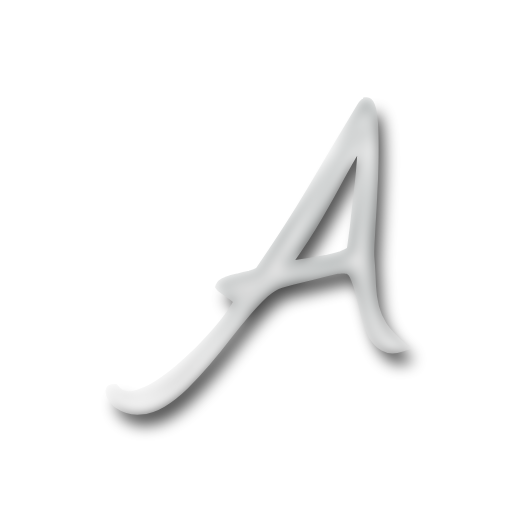
t = 0.00 s
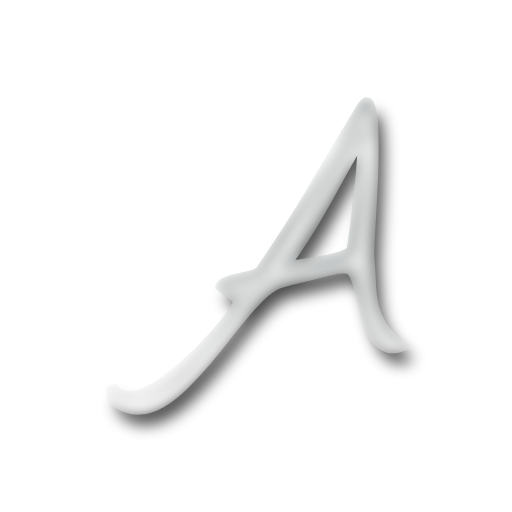
t = 0.63 s
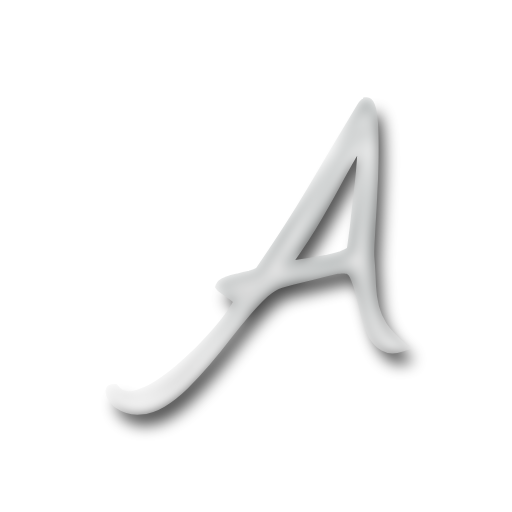
t = 1.88 s
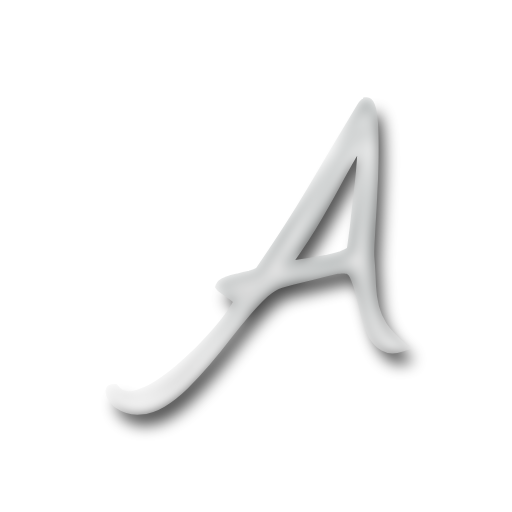
t = 2.50 s
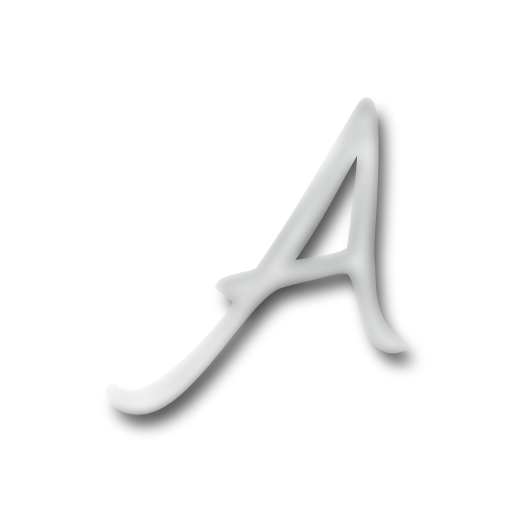
t = 3.13 s
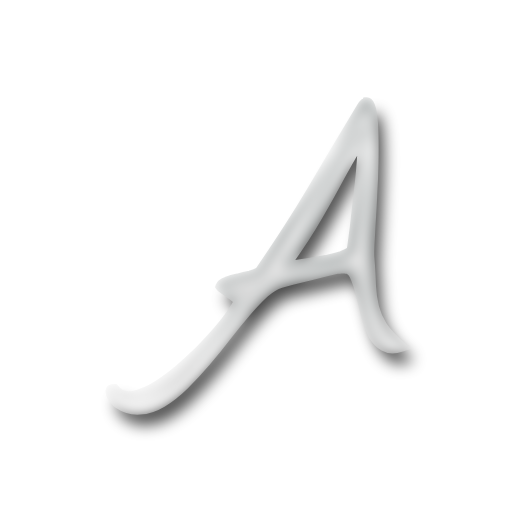
t = 4.38 s

The animated SVG that drew these frames (rendered in a browser with its animation timeline set to each time). Animation: 1 SMIL element (animate=1); one cycle of 5.00 s, repeats indefinitely.

<?xml version="1.0" encoding="utf-8"?>
<svg version="1.1" xmlns:cc="http://creativecommons.org/ns#" xmlns:dc="http://purl.org/dc/elements/1.1/" xmlns:rdf="http://www.w3.org/1999/02/22-rdf-syntax-ns#" xmlns="http://www.w3.org/2000/svg" xmlns:xlink="http://www.w3.org/1999/xlink" x="0px" y="0px" viewBox="0 0 200 200" xml:space="preserve">
<defs>
    <linearGradient id="gradient1" x1="0%" y1="0%" x2="0" y2="100%">
      <stop offset="0%" stop-color="#ffffff" />
      <stop offset="16%" stop-color="#b4b8b8" />
      <stop offset="43%" stop-color="#f3f3f3" />
      <stop offset="87%" stop-color="#bababa" />
      <stop offset="100%" stop-color="#ffffff" />
    </linearGradient>
	<linearGradient id="gradient2" x1="0%" y1="0%" x2="0%" y2="100%">
      <stop offset="0%" stop-color="#b4b8b8" />
      
      <stop offset="16%" stop-color="#eceded" />
	  <stop offset="43%" stop-color="#b4b8b8" />
      <stop offset="87%" stop-color="#efefef" />
      <stop offset="100%" stop-color="#ededed" />
    </linearGradient>
  <filter id="chrome">

	<!-- inner glow -->
	<feOffset result="inner-glow" in="SourceGraphic" dx="0" dy="20" />
	<feFlood flood-color="#ffffff" result="flood-white" />
	<feComposite operator="out" in="flood-white" in2="SourceAlpha" result="comp" />
	<feOffset result="comp" in="comp" dx="0" dy="4" />
	<feMorphology in="comp" result="comp" operator="dilate" radius="2" />
	<feGaussianBlur in="comp" result="comp" stdDeviation="2" />
	<feComposite operator="in" in="comp" in2="SourceAlpha" result="comp" />
    <feBlend in="SourceGraphic" in2="comp" mode="screen" />
	
	<!-- bevel -->
	<feGaussianBlur stdDeviation="3" in="SourceAlpha" result="bumpMap"/>
	<feMorphology in="bumpMap" result="bumpMap" operator="erode" radius="2" />
	
	<feDiffuseLighting in="bumpMap" 
					  surfaceScale="1"
					  diffuseConstant="1"
					  result="shading">
		<fePointLight id="light" x="-20" y="0" z="30">
				<animate attributeName="x" values="-20;220;-20" dur="5s" calcMode="spline"
						keySplines=".73 .18 .24 .87;
									.73 .18 .24 .87;" repeatCount="indefinite" />
		</fePointLight>
	  </feDiffuseLighting>
	<feBlend in="flood-white" in2="shading" mode="multiply" result="comp2" />
	<feGaussianBlur in="SourceAlpha" result="blur" stdDeviation="1" />
	<feMorphology in="blur" result="blur" operator="erode" radius="7" />
	<feComposite operator="in" in="comp2" in2="blur" result="comp2" />
	
	<feBlend in="comp2" in2="comp" result="output" mode="screen" />
	<feBlend in="output" in2="SourceGraphic" result="output" mode="multiply" />
	<feGaussianBlur in="output" result="output" stdDeviation="2" />
	<feComposite operator="in" in="output" in2="SourceAlpha" result="output" />
  </filter>
  
<filter id="shadow" x="-50%" y="-50%" width="200%" height="200%">
  <feGaussianBlur in="SourceGraphic" stdDeviation="3" />
</filter>
</defs>
<path d="m143.24 40c-0.56687 0.01534-1.2482 0.69666-2.0449 2.0449-3.9222 6.4553-7.3946 12.258-10.418 17.406-3.0234 5.1479-6.0056 10.173-8.9473 15.076-2.86 4.8211-5.9248 9.7639-9.1934 14.83-3.1868 4.9845-6.9446 10.622-11.275 16.914-0.81713 0.572-2.0435 1.0621-3.6777 1.4707-1.5525 0.32685-3.147 0.69494-4.7812 1.1035-1.6343 0.32686-3.1047 0.73628-4.4121 1.2266-1.3074 0.40857-2.083 1.0208-2.3281 1.8379 0.16344 0.24514 0.61224 0.61322 1.3477 1.1035 0.73542 0.49028 1.5129 1.0218 2.3301 1.5938 0.89884 0.572 1.6744 1.1429 2.3281 1.7148 0.6537 0.49027 0.98047 0.85838 0.98047 1.1035 0 0.89885-0.9803 2.6961-2.9414 5.3926-1.8794 2.6965-4.3321 5.7201-7.3555 9.0703-2.9417 3.3502-6.29 6.7006-10.049 10.051-3.6771 3.4319-7.3148 6.2508-10.91 8.457-3.5954 2.288-6.9457 3.719-10.051 4.291-3.1051 0.57199-5.5145-0.32757-7.2305-2.6973-0.89885 0-1.3496 0.24604-1.3496 0.73632-0.08167 0.49028 0.04227 1.0612 0.36914 1.7148 0.32685 0.65371 0.77567 1.2679 1.3476 1.8398 0.49029 0.65369 0.85838 1.0612 1.1035 1.2246 2.7782 1.8794 5.6384 2.6963 8.5801 2.4512 2.86-0.16343 5.7201-1.1024 8.5801-2.8184 2.8599-1.716 5.7182-3.9639 8.5781-6.7422 2.86-2.7782 5.6807-5.8018 8.459-9.0703 2.7782-3.2685 5.4731-6.6188 8.0879-10.051 2.6965-3.432 5.2713-6.5776 7.7227-9.4375 2.5331-2.9417 4.9031-5.4337 7.1094-7.4766 2.288-2.0428 4.4533-3.3499 6.4961-3.9219 0.98057-0.24513 2.5337-0.65456 4.6582-1.2266 2.2062-0.572 4.4936-1.1428 6.8633-1.7148 2.3697-0.57199 4.535-1.1035 6.4961-1.5937 2.0428-0.49028 3.4325-0.81706 4.168-0.98047h0.85742c0.40858-0.0817 0.81801-0.12306 1.2266-0.12306 0.49028 0 0.89777 0.0413 1.2246 0.12306h0.73633c1.3074 0.57199 2.329 1.8377 3.0644 3.7988 0.81714 1.8794 1.51 4.1274 2.082 6.7422 0.65369 2.5331 1.3072 5.1886 1.9609 7.9668 0.73543 2.6965 1.635 5.1079 2.6973 7.2324 1.144 2.0428 2.575 3.5546 4.291 4.5352 1.7977 1.0623 4.0437 1.143 6.7402 0.24415-3.2685-2.86-5.7193-5.4741-7.3535-7.8438-1.5525-2.4514-2.6568-4.9435-3.3105-7.4766-0.65372-2.6148-1.0612-5.4337-1.2246-8.457-0.0817-3.1051-0.28643-6.7428-0.61328-10.91-0.0817-0.73542-0.0817-2.3279 0-4.7793 0.16341-2.5331 0.3268-5.5153 0.49024-8.9473 0.24513-3.4319 0.44985-7.1917 0.61327-11.277 0.24515-4.0857 0.40854-8.0895 0.49024-12.012 0.0817-3.9222 0.0817-7.558 0-10.908-0.0817-3.4319-0.28642-6.2508-0.61329-8.457-0.32685-2.2062-0.81699-3.596-1.4707-4.168-0.16342-0.143-0.34032-0.21214-0.5293-0.20703zm-1.6602 15.566c0.12129 0.0052 0.2392 0.03295 0.35156 0.08402-0.0817 1.4708-0.24509 3.5554-0.49023 6.252-0.16342 2.6148-0.40947 5.475-0.73633 8.5801-0.32685 3.1051-0.69493 6.292-1.1035 9.5605-0.32685 3.1868-0.65361 6.1277-0.98047 8.8242-0.32685 2.6148-0.61228 4.7801-0.85742 6.4961l-0.36719 2.5742c-0.73541 0.73542-2.0425 1.4303-3.9219 2.084-1.8794 0.572-3.9226 1.1035-6.1289 1.5938-2.2062 0.40859-4.4129 0.77471-6.6191 1.1016-2.2062 0.32686-4.0448 0.61423-5.5156 0.85937-0.24514 0.0817-0.73529 0.1211-1.4707 0.1211-0.65369 0-1.0631-0.0394-1.2266-0.1211v-1.4707c4.4942-6.2102 8.376-12.177 11.645-17.896 3.3502-5.8016 6.1691-10.866 8.457-15.197 2.3697-4.3308 4.2909-7.7224 5.7617-10.174 1.287-2.2165 2.3541-3.3072 3.2031-3.2715z" transform="translate(3 5)" fill="#000000" stroke="#000000" stroke-width="2" filter="url(#shadow)" opacity="0.7" />
<path d="m143.24 40c-0.56687 0.01534-1.2482 0.69666-2.0449 2.0449-3.9222 6.4553-7.3946 12.258-10.418 17.406-3.0234 5.1479-6.0056 10.173-8.9473 15.076-2.86 4.8211-5.9248 9.7639-9.1934 14.83-3.1868 4.9845-6.9446 10.622-11.275 16.914-0.81713 0.572-2.0435 1.0621-3.6777 1.4707-1.5525 0.32685-3.147 0.69494-4.7812 1.1035-1.6343 0.32686-3.1047 0.73628-4.4121 1.2266-1.3074 0.40857-2.083 1.0208-2.3281 1.8379 0.16344 0.24514 0.61224 0.61322 1.3477 1.1035 0.73542 0.49028 1.5129 1.0218 2.3301 1.5938 0.89884 0.572 1.6744 1.1429 2.3281 1.7148 0.6537 0.49027 0.98047 0.85838 0.98047 1.1035 0 0.89885-0.9803 2.6961-2.9414 5.3926-1.8794 2.6965-4.3321 5.7201-7.3555 9.0703-2.9417 3.3502-6.29 6.7006-10.049 10.051-3.6771 3.4319-7.3148 6.2508-10.91 8.457-3.5954 2.288-6.9457 3.719-10.051 4.291-3.1051 0.57199-5.5145-0.32757-7.2305-2.6973-0.89885 0-1.3496 0.24604-1.3496 0.73632-0.08167 0.49028 0.04227 1.0612 0.36914 1.7148 0.32685 0.65371 0.77567 1.2679 1.3476 1.8398 0.49029 0.65369 0.85838 1.0612 1.1035 1.2246 2.7782 1.8794 5.6384 2.6963 8.5801 2.4512 2.86-0.16343 5.7201-1.1024 8.5801-2.8184 2.8599-1.716 5.7182-3.9639 8.5781-6.7422 2.86-2.7782 5.6807-5.8018 8.459-9.0703 2.7782-3.2685 5.4731-6.6188 8.0879-10.051 2.6965-3.432 5.2713-6.5776 7.7227-9.4375 2.5331-2.9417 4.9031-5.4337 7.1094-7.4766 2.288-2.0428 4.4533-3.3499 6.4961-3.9219 0.98057-0.24513 2.5337-0.65456 4.6582-1.2266 2.2062-0.572 4.4936-1.1428 6.8633-1.7148 2.3697-0.57199 4.535-1.1035 6.4961-1.5937 2.0428-0.49028 3.4325-0.81706 4.168-0.98047h0.85742c0.40858-0.0817 0.81801-0.12306 1.2266-0.12306 0.49028 0 0.89777 0.0413 1.2246 0.12306h0.73633c1.3074 0.57199 2.329 1.8377 3.0644 3.7988 0.81714 1.8794 1.51 4.1274 2.082 6.7422 0.65369 2.5331 1.3072 5.1886 1.9609 7.9668 0.73543 2.6965 1.635 5.1079 2.6973 7.2324 1.144 2.0428 2.575 3.5546 4.291 4.5352 1.7977 1.0623 4.0437 1.143 6.7402 0.24415-3.2685-2.86-5.7193-5.4741-7.3535-7.8438-1.5525-2.4514-2.6568-4.9435-3.3105-7.4766-0.65372-2.6148-1.0612-5.4337-1.2246-8.457-0.0817-3.1051-0.28643-6.7428-0.61328-10.91-0.0817-0.73542-0.0817-2.3279 0-4.7793 0.16341-2.5331 0.3268-5.5153 0.49024-8.9473 0.24513-3.4319 0.44985-7.1917 0.61327-11.277 0.24515-4.0857 0.40854-8.0895 0.49024-12.012 0.0817-3.9222 0.0817-7.558 0-10.908-0.0817-3.4319-0.28642-6.2508-0.61329-8.457-0.32685-2.2062-0.81699-3.596-1.4707-4.168-0.16342-0.143-0.34032-0.21214-0.5293-0.20703zm-1.6602 15.566c0.12129 0.0052 0.2392 0.03295 0.35156 0.08402-0.0817 1.4708-0.24509 3.5554-0.49023 6.252-0.16342 2.6148-0.40947 5.475-0.73633 8.5801-0.32685 3.1051-0.69493 6.292-1.1035 9.5605-0.32685 3.1868-0.65361 6.1277-0.98047 8.8242-0.32685 2.6148-0.61228 4.7801-0.85742 6.4961l-0.36719 2.5742c-0.73541 0.73542-2.0425 1.4303-3.9219 2.084-1.8794 0.572-3.9226 1.1035-6.1289 1.5938-2.2062 0.40859-4.4129 0.77471-6.6191 1.1016-2.2062 0.32686-4.0448 0.61423-5.5156 0.85937-0.24514 0.0817-0.73529 0.1211-1.4707 0.1211-0.65369 0-1.0631-0.0394-1.2266-0.1211v-1.4707c4.4942-6.2102 8.376-12.177 11.645-17.896 3.3502-5.8016 6.1691-10.866 8.457-15.197 2.3697-4.3308 4.2909-7.7224 5.7617-10.174 1.287-2.2165 2.3541-3.3072 3.2031-3.2715z" fill="url(#gradient1)" stroke="url(#gradient2)" stroke-width="4" filter="url(#chrome)" />
</svg>
